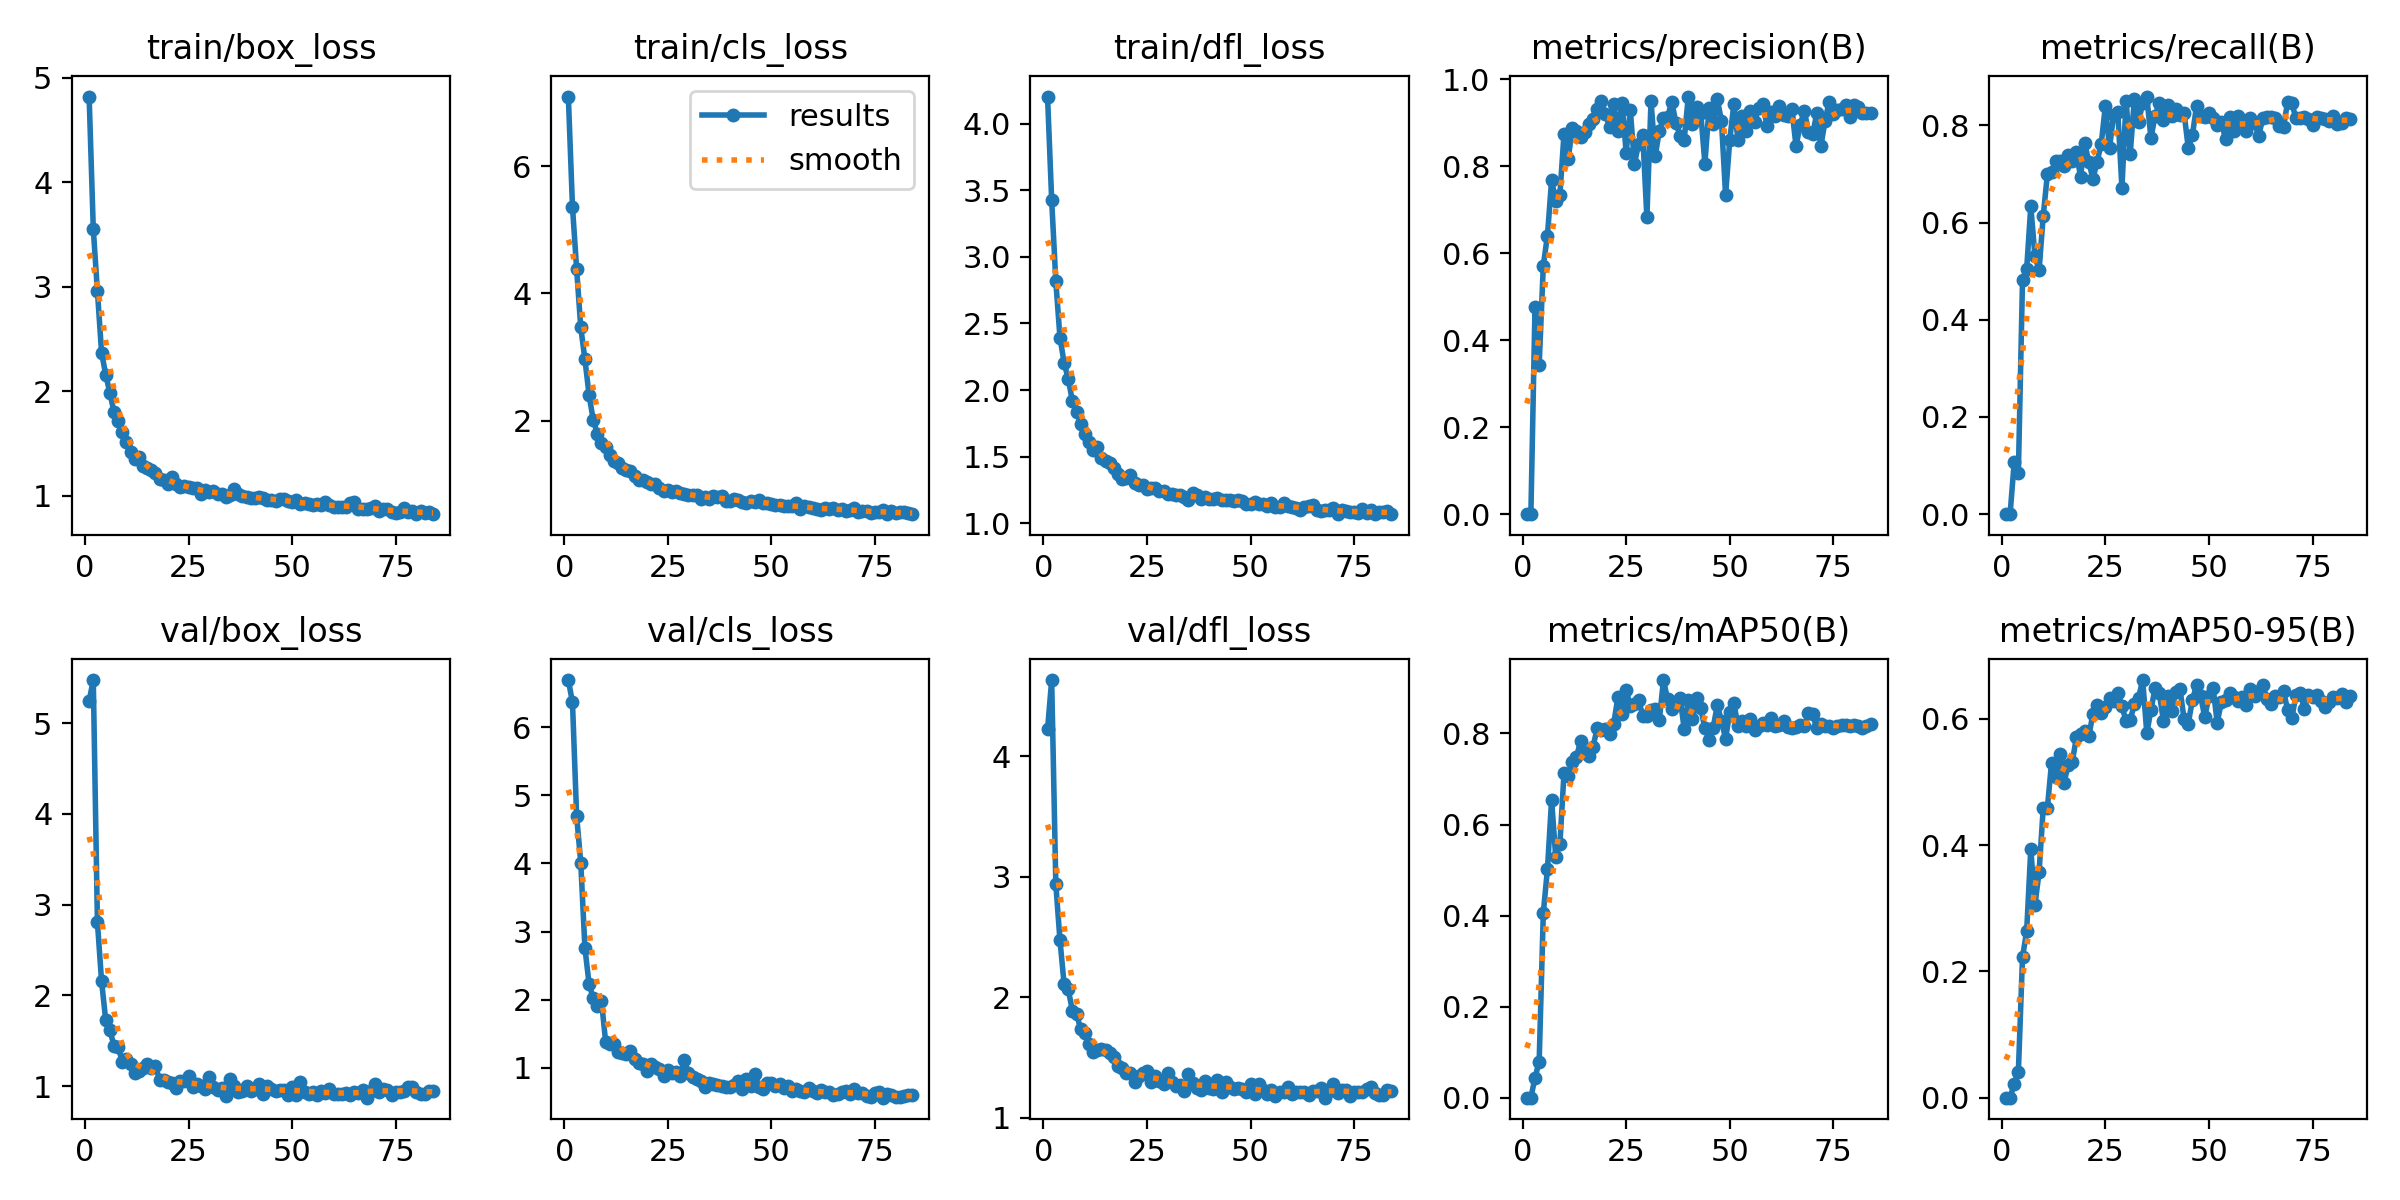

The file beside this chart, header and first rows:
epoch, train/box_loss, train/cls_loss, train/dfl_loss, metrics/precision(B), metrics/recall(B), metrics/mAP50(B), metrics/mAP50-95(B), val/box_loss, val/cls_loss, val/dfl_loss, lr/pg0, lr/pg1, lr/pg2
1, 4.821, 7.091, 4.204, 0, 0, 0, 0, 5.245, 6.693, 4.223, 0.0003628, 0.0003628, 0.0003628
2, 3.556, 5.359, 3.425, 0, 0, 0, 0, 5.475, 6.366, 4.633, 0.0007258, 0.0007258, 0.0007258
3, 2.958, 4.384, 2.816, 0.477, 0.107, 0.04402, 0.02181, 2.805, 4.699, 2.937, 0.001082, 0.001082, 0.001082
4, 2.372, 3.465, 2.394, 0.3425, 0.08485, 0.07939, 0.04099, 2.158, 4.01, 2.474, 0.001078, 0.001078, 0.001078
5, 2.16, 2.965, 2.205, 0.5718, 0.4814, 0.4062, 0.2225, 1.727, 2.761, 2.108, 0.001078, 0.001078, 0.001078
6, 1.988, 2.409, 2.083, 0.6408, 0.5042, 0.5016, 0.2633, 1.619, 2.234, 2.065, 0.001067, 0.001067, 0.001067
7, 1.803, 2.013, 1.918, 0.7679, 0.6332, 0.6542, 0.3943, 1.443, 2.022, 1.886, 0.001056, 0.001056, 0.001056
8, 1.72, 1.797, 1.833, 0.7206, 0.5315, 0.5282, 0.3046, 1.431, 1.904, 1.863, 0.001045, 0.001045, 0.001045
9, 1.614, 1.651, 1.745, 0.7348, 0.502, 0.5571, 0.3574, 1.27, 1.981, 1.733, 0.001034, 0.001034, 0.001034
10, 1.519, 1.581, 1.671, 0.8748, 0.6141, 0.7132, 0.4584, 1.296, 1.382, 1.706, 0.001023, 0.001023, 0.001023
11, 1.421, 1.455, 1.611, 0.8171, 0.6992, 0.7065, 0.4584, 1.246, 1.357, 1.614, 0.001012, 0.001012, 0.001012
12, 1.354, 1.372, 1.547, 0.8871, 0.7038, 0.7382, 0.5297, 1.143, 1.355, 1.543, 0.001001, 0.001001, 0.001001
13, 1.374, 1.342, 1.57, 0.8804, 0.7276, 0.7481, 0.5083, 1.164, 1.232, 1.561, 0.00099, 0.00099, 0.00099
14, 1.291, 1.256, 1.489, 0.8679, 0.7262, 0.7835, 0.5446, 1.196, 1.221, 1.572, 0.000979, 0.000979, 0.000979
15, 1.265, 1.219, 1.47, 0.8792, 0.7165, 0.7564, 0.4983, 1.242, 1.208, 1.56, 0.000968, 0.000968, 0.000968
16, 1.245, 1.213, 1.449, 0.8979, 0.7382, 0.7505, 0.5261, 1.205, 1.24, 1.533, 0.000957, 0.000957, 0.000957
17, 1.217, 1.128, 1.416, 0.9087, 0.7261, 0.7713, 0.5312, 1.22, 1.131, 1.5, 0.000946, 0.000946, 0.000946
18, 1.163, 1.074, 1.367, 0.9315, 0.7455, 0.8111, 0.5703, 1.07, 1.077, 1.428, 0.000935, 0.000935, 0.000935
19, 1.151, 1.065, 1.329, 0.9508, 0.6945, 0.807, 0.5764, 1.065, 1.063, 1.414, 0.000924, 0.000924, 0.000924
20, 1.114, 1.039, 1.342, 0.9194, 0.7629, 0.8104, 0.5811, 1.046, 0.9512, 1.373, 0.000913, 0.000913, 0.000913
21, 1.177, 1.012, 1.361, 0.8908, 0.7254, 0.7983, 0.5721, 1.03, 1.061, 1.369, 0.000902, 0.000902, 0.000902
22, 1.109, 1.003, 1.301, 0.943, 0.6896, 0.8218, 0.6079, 0.9771, 1.006, 1.297, 0.000891, 0.000891, 0.000891
23, 1.085, 0.9422, 1.287, 0.881, 0.7254, 0.8795, 0.6216, 1.06, 0.987, 1.349, 0.00088, 0.00088, 0.00088
24, 1.093, 0.9038, 1.286, 0.9452, 0.7621, 0.8428, 0.6087, 1.061, 0.8868, 1.366, 0.000869, 0.000869, 0.000869
25, 1.085, 0.9099, 1.255, 0.8315, 0.8403, 0.8951, 0.6178, 1.117, 0.9744, 1.388, 0.000858, 0.000858, 0.000858
26, 1.074, 0.8793, 1.267, 0.9296, 0.7532, 0.8602, 0.6335, 0.9915, 0.9177, 1.298, 0.000847, 0.000847, 0.000847
27, 1.077, 0.8976, 1.268, 0.8055, 0.822, 0.8655, 0.6275, 1.023, 0.9317, 1.349, 0.000836, 0.000836, 0.000836
28, 1.019, 0.8611, 1.243, 0.8521, 0.8277, 0.874, 0.6413, 1.001, 0.8874, 1.3, 0.000825, 0.000825, 0.000825
29, 1.056, 0.8505, 1.239, 0.8724, 0.6713, 0.839, 0.6194, 0.9662, 1.115, 1.276, 0.000814, 0.000814, 0.000814
30, 1.035, 0.833, 1.219, 0.6826, 0.8509, 0.8384, 0.5968, 1.096, 0.9198, 1.372, 0.000803, 0.000803, 0.000803
31, 1.05, 0.8382, 1.222, 0.9497, 0.7417, 0.8515, 0.5982, 0.9911, 0.8707, 1.292, 0.000792, 0.000792, 0.000792
32, 1.02, 0.8342, 1.209, 0.8231, 0.8553, 0.8527, 0.6231, 0.957, 0.8384, 1.265, 0.000781, 0.000781, 0.000781
33, 1.017, 0.7732, 1.212, 0.8818, 0.8072, 0.8293, 0.6327, 0.9768, 0.8127, 1.268, 0.00077, 0.00077, 0.00077
34, 0.9856, 0.8037, 1.2, 0.911, 0.8456, 0.9174, 0.6612, 0.8958, 0.7196, 1.218, 0.000759, 0.000759, 0.000759
35, 1.008, 0.7769, 1.177, 0.9134, 0.8594, 0.875, 0.5771, 1.074, 0.7797, 1.364, 0.000748, 0.000748, 0.000748
36, 1.064, 0.8115, 1.225, 0.9487, 0.7736, 0.8542, 0.6138, 1.001, 0.7578, 1.287, 0.000737, 0.000737, 0.000737
37, 1.02, 0.8035, 1.213, 0.9005, 0.8204, 0.8631, 0.6486, 0.939, 0.7467, 1.243, 0.000726, 0.000726, 0.000726
38, 1.002, 0.8112, 1.182, 0.8706, 0.8456, 0.8788, 0.6411, 0.9424, 0.7356, 1.233, 0.000715, 0.000715, 0.000715
39, 0.9931, 0.7461, 1.194, 0.8607, 0.8107, 0.8109, 0.5971, 1.002, 0.719, 1.308, 0.000704, 0.000704, 0.000704
40, 0.9784, 0.7469, 1.181, 0.9604, 0.8416, 0.8741, 0.6367, 0.9456, 0.7225, 1.247, 0.000693, 0.000693, 0.000693
41, 0.9803, 0.7633, 1.184, 0.8974, 0.8185, 0.8312, 0.6115, 0.968, 0.7418, 1.235, 0.000682, 0.000682, 0.000682
42, 0.9849, 0.7563, 1.189, 0.9357, 0.834, 0.8786, 0.643, 1.021, 0.8092, 1.314, 0.000671, 0.000671, 0.000671
43, 0.981, 0.7311, 1.174, 0.9233, 0.8218, 0.8549, 0.6476, 0.9183, 0.6896, 1.21, 0.0006601, 0.0006601, 0.0006601
44, 0.9655, 0.7117, 1.172, 0.8063, 0.8257, 0.8122, 0.5993, 1.004, 0.8296, 1.294, 0.000649, 0.000649, 0.000649
45, 0.9646, 0.7436, 1.177, 0.9332, 0.7542, 0.7859, 0.5922, 0.9743, 0.7291, 1.254, 0.0006381, 0.0006381, 0.0006381
46, 0.9532, 0.7296, 1.169, 0.8974, 0.7793, 0.8127, 0.6297, 0.9413, 0.905, 1.241, 0.000627, 0.000627, 0.000627
47, 0.9747, 0.7626, 1.176, 0.9543, 0.8397, 0.8627, 0.6527, 0.9631, 0.7169, 1.248, 0.0006161, 0.0006161, 0.0006161
48, 0.9744, 0.7144, 1.168, 0.9044, 0.8188, 0.827, 0.6358, 0.9606, 0.6837, 1.237, 0.000605, 0.000605, 0.000605
49, 0.947, 0.7052, 1.144, 0.7335, 0.8166, 0.7889, 0.6024, 0.9069, 0.7832, 1.213, 0.0005941, 0.0005941, 0.0005941
50, 0.9374, 0.696, 1.141, 0.8604, 0.8257, 0.8465, 0.636, 0.9887, 0.7775, 1.28, 0.000583, 0.000583, 0.000583
51, 0.9574, 0.6806, 1.156, 0.9431, 0.8143, 0.866, 0.6479, 0.9071, 0.729, 1.196, 0.0005721, 0.0005721, 0.0005721
52, 0.9268, 0.6706, 1.147, 0.8599, 0.8005, 0.8161, 0.5939, 1.043, 0.7616, 1.282, 0.0005611, 0.0005611, 0.0005611
53, 0.9304, 0.6623, 1.144, 0.9149, 0.8081, 0.8269, 0.6264, 0.9344, 0.7104, 1.232, 0.0005501, 0.0005501, 0.0005501
54, 0.9206, 0.6654, 1.132, 0.8818, 0.7712, 0.8159, 0.6291, 0.9177, 0.7394, 1.197, 0.0005391, 0.0005391, 0.0005391
55, 0.9108, 0.6552, 1.15, 0.9282, 0.8168, 0.8325, 0.6399, 0.9356, 0.6599, 1.227, 0.0005281, 0.0005281, 0.0005281
56, 0.9227, 0.7002, 1.123, 0.9016, 0.7887, 0.8073, 0.6348, 0.9074, 0.6868, 1.178, 0.0005171, 0.0005171, 0.0005171
57, 0.9128, 0.6215, 1.121, 0.9344, 0.8185, 0.8169, 0.6287, 0.9419, 0.6571, 1.216, 0.0005061, 0.0005061, 0.0005061
58, 0.9374, 0.6532, 1.151, 0.9424, 0.8091, 0.8238, 0.6337, 0.926, 0.6378, 1.209, 0.0004951, 0.0004951, 0.0004951
59, 0.9172, 0.6469, 1.128, 0.8935, 0.7884, 0.8185, 0.6217, 0.9685, 0.6979, 1.258, 0.0004841, 0.0004841, 0.0004841
60, 0.8934, 0.6284, 1.12, 0.9242, 0.8144, 0.8336, 0.6467, 0.9178, 0.6595, 1.196, 0.0004731, 0.0004731, 0.0004731
... 24 more rows
